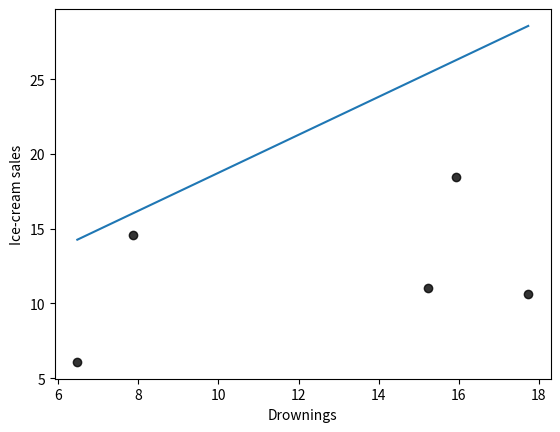

The matplotlib source for this figure:
import matplotlib.pyplot as plt
import matplotlib.axes as ax
import numpy as np
from scipy import stats 
import pandas as pd 

# set controlled variables
n_data_points = 5
stand_dev = 4
set_corr = 0.4
set_x = np.random.uniform(1, 20, n_data_points) 

error = 0.02

def CreateScatter(sd, x):
    temp_sd = sd
    for i in range(200):
        #print("i: ", i)
        #x = np.random.uniform(1, 20, n_data_points) 
        y = x + np.random.normal(0, temp_sd, n_data_points) # mean, sd, n data points 

        # normal distribution assumed
        # calculate correlation based on
        pear_corr, p_var = stats.pearsonr(x, y)
        #print("pear_corr: ", pear_corr)

        # if found correlation is bigger than set correlation, increase variance; else if found correlation is smaller than set correlation, decrease variance
        if pear_corr < set_corr:
            temp_sd -= 0.05
        elif pear_corr > set_corr:
            temp_sd += 0.05

        # check if difference between target correlation and current correlation is smaller than set error
        if (np.abs(set_corr - pear_corr) < error):
            break

    return y
    
print("type X ", type(set_x))
print("type Y ", type(CreateScatter(stand_dev, set_x)))

# get regression variables
slope, intercept, r, p, std_err = stats.linregress(set_x, CreateScatter(stand_dev, set_x))

# calculate the regression line
def myfunc(x):
  return slope * x + intercept

mymodel = list(map(myfunc, set_x))

# get prediction at given point
#predict_n = myfunc(10)
#print("predict_n: ", predict_n)

# for each x value, calculate distance to regression line
for y in CreateScatter(stand_dev, set_x):
    err = np.abs(y - myfunc(y))
    print(err) 

# correlation coefficient
print("r: ", r)
print("pearsons corr: ", stats.pearsonr(set_x, CreateScatter(stand_dev, set_x)))
print("slope: ", slope)


plt.scatter(set_x, CreateScatter(stand_dev, set_x), c='#000000', alpha=0.8)
plt.plot(set_x, mymodel)

# Plot formatting
#plt.yticks(color='w')
#plt.xticks(color='w')
plt.xlabel("Drownings")
plt.ylabel("Ice-cream sales")
#plt.axis('equal')


plt.show()
#plt.scatter(x, y, c=colors, s=sizes, alpha=0.5, cmap='nipy_spectral')
#plt.colorbar()
